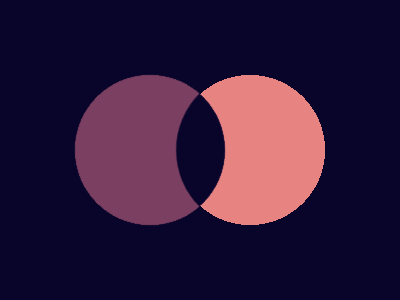

Here is a drawing made with CSS. Write the source that renders it.

<p>
    <style>
      *{
        margin:-10 -10;
        background:
          radial-gradient(circle at 170px 170px, #7B3F61 75px, transparent 75px),
          radial-gradient(circle at 270px 170px, #E78481 0 75px, #09042A 75px 75px);
        height:18em;
      }
      p{
        transform:rotate(45deg);
        height:150;
        width:150;
        position:fixed;
        top:85;
        left:85;
        border-radius:50%;
        box-shadow:75px -75px 0px -5px inset #7B3F61;
        background:#09042A;
      }
    